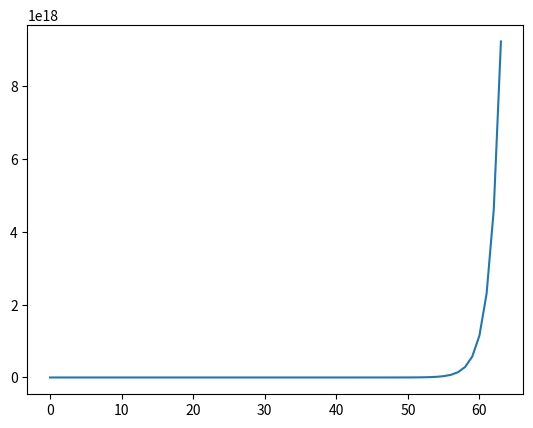

Source code (Python):
import matplotlib.pyplot as plt
summe = 0
feldListe = []

for feld in range(64):  
    reiskorn = 2**feld
    feldListe.append(reiskorn)
    summe += reiskorn
    print(f"Feld {feld+1}. = {reiskorn:>30,} Reiskörner und damit instgesamt \
         f{summe:>30,} Reiskörner")
gewicht = summe * 0.02 / 1000 /1000
print()
print("wenn ein reiskorn 0,2 gram wiegt, wiegen die gesammten " \
   f"Reiskörner {gewicht:,.0f} Tonnen")
print()
print(feldListe)

plt.plot(feldListe)
plt.show()